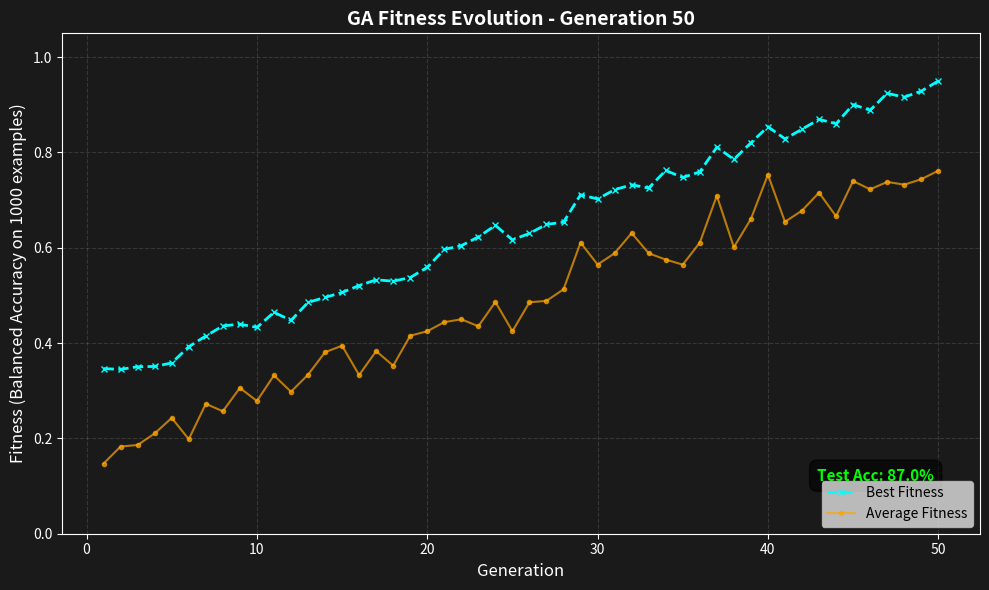

Recreate this plot in Python.
"""
Visualization utilities for GA progress and results.
"""

import matplotlib.pyplot as plt
import numpy as np
from typing import List, Optional
import os


def plot_ga_progress(generation: int,
                    best_fitness_history: List[float],
                    avg_fitness_history: List[float],
                    save_path: str,
                    test_accuracy: Optional[float] = None,
                    eval_examples: int = 1000):
    """
    Plot and save GA fitness evolution.

    Args:
        generation: Current generation number
        best_fitness_history: List of best fitness per generation
        avg_fitness_history: List of average fitness per generation
        save_path: Path to save the plot
        test_accuracy: Optional test accuracy to display
        eval_examples: Number of examples used for fitness evaluation
    """
    fig, ax = plt.subplots(figsize=(10, 6), facecolor='#1a1a1a')

    gen_axis = range(1, generation + 1)

    # Filter out -inf values before plotting
    best_plot = [f if np.isfinite(f) else np.nan for f in best_fitness_history]
    avg_plot = [f if np.isfinite(f) else np.nan for f in avg_fitness_history]

    # Plot fitness curves
    ax.plot(gen_axis, best_plot, marker='x', linestyle='--',
            color='cyan', markersize=4, linewidth=2, label='Best Fitness')
    ax.plot(gen_axis, avg_plot, marker='o', linestyle='-',
            color='orange', markersize=3, linewidth=1.5, alpha=0.7, label='Average Fitness')

    # Styling
    ax.set_title(f'GA Fitness Evolution - Generation {generation}',
                 color='white', fontsize=14, fontweight='bold')
    ax.set_xlabel('Generation', color='white', fontsize=12)
    ax.set_ylabel(f'Fitness (Balanced Accuracy on {eval_examples} examples)',
                  color='white', fontsize=12)
    ax.set_ylim(0, 1.05)
    ax.grid(True, alpha=0.2, linestyle='--')
    ax.legend(loc='lower right', framealpha=0.7, fontsize=10)
    ax.set_facecolor('#1a1a1a')
    ax.tick_params(colors='white')

    # Set spine colors
    for spine in ax.spines.values():
        spine.set_color('white')

    # Add test accuracy if provided
    if test_accuracy is not None:
        ax.text(0.95, 0.1, f'Test Acc: {test_accuracy:.1%}',
                transform=ax.transAxes,
                ha='right', va='bottom',
                color='lime', fontsize=11, fontweight='bold',
                bbox=dict(facecolor='black', alpha=0.6, boxstyle='round,pad=0.5'))

    plt.tight_layout()

    try:
        # Ensure directory exists
        os.makedirs(os.path.dirname(save_path), exist_ok=True)
        plt.savefig(save_path, dpi=150, facecolor='#1a1a1a')
    except Exception as e:
        print(f"Error saving plot to {save_path}: {e}")

    plt.close(fig)


if __name__ == "__main__":
    # Demo: Create sample GA progress plot
    print("Creating demo GA progress plot...")

    # Simulate GA evolution
    generations = 50
    best_fitness = []
    avg_fitness = []

    for gen in range(generations):
        # Simulate improving fitness
        best = min(0.95, 0.3 + 0.65 * (gen / generations) + np.random.rand() * 0.05)
        avg = best - 0.1 - np.random.rand() * 0.1
        best_fitness.append(best)
        avg_fitness.append(avg)

    plot_ga_progress(
        generation=generations,
        best_fitness_history=best_fitness,
        avg_fitness_history=avg_fitness,
        save_path="demo_ga_progress.png",
        test_accuracy=0.87,
        eval_examples=1000
    )

    print(f"Saved demo plot to: demo_ga_progress.png")
